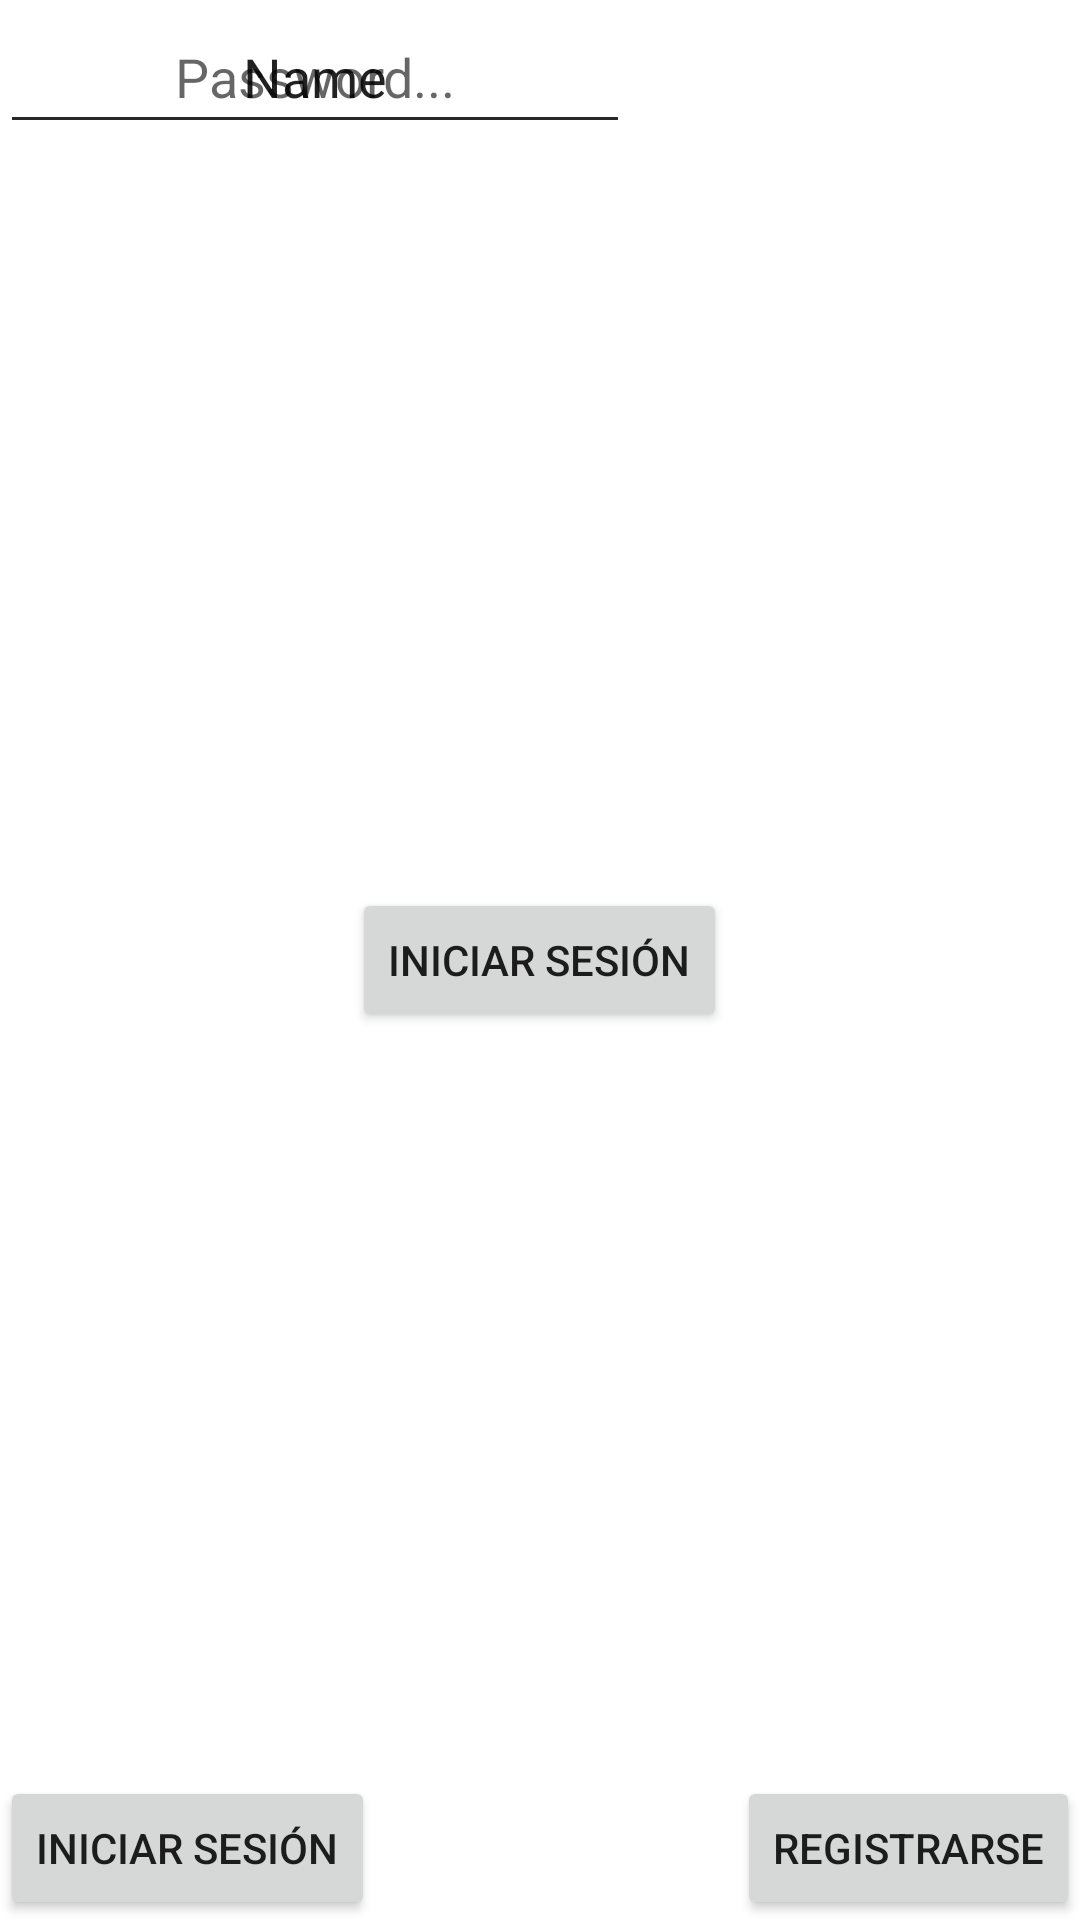

Write the Android layout XML for this screen, with the resource values it uses.
<!-- AndroidManifest.xml: application theme Theme.InventarioSiiel -->
<!-- res/layout/fragment_admin.xml -->
<?xml version="1.0" encoding="utf-8"?>
<FrameLayout xmlns:android="http://schemas.android.com/apk/res/android"
    xmlns:tools="http://schemas.android.com/tools"
    android:layout_width="match_parent"
    android:layout_height="match_parent"
    android:background="@drawable/background"
    tools:context=".view.ui.fragments.AdminFragment">

    <TextView
        android:layout_width="390dp"
        android:layout_height="wrap_content"
        android:layout_margin="@dimen/defaultLayoutMargin"
        android:layout_marginBottom="80pt"
        android:gravity="center"
        android:textColor="@color/primaryTextColor"
        android:textSize="37sp"
        tools:text="Iniciar Sesión" />

    <Button
        android:id="@+id/button3"
        android:layout_width="wrap_content"
        android:layout_height="wrap_content"
        android:layout_gravity="bottom|center_horizontal|left"
        android:text="Iniciar Sesión" />

    <Button
        android:id="@+id/button4"
        android:layout_width="wrap_content"
        android:layout_height="wrap_content"
        android:layout_gravity="bottom|right|center_horizontal"
        android:text="Registrarse" />

    <Button
        android:id="@+id/button5"
        android:layout_width="wrap_content"
        android:layout_height="wrap_content"
        android:layout_gravity="center"
        android:text="Iniciar Sesión" />

    <EditText
        android:id="@+id/editTextTextPersonName"
        android:layout_width="wrap_content"
        android:layout_height="wrap_content"
        android:ems="10"
        android:hint="Nombre Usuario"
        android:inputType="textPersonName"
        android:minHeight="48dp"
        android:text="Name" />

    <EditText
        android:id="@+id/editTextTextPassword"
        android:layout_width="wrap_content"
        android:layout_height="wrap_content"
        android:ems="10"
        android:gravity="center"
        android:hint="Password..."
        android:inputType="textPassword"
        android:minHeight="48dp" />

</FrameLayout>
<!-- resources referenced by this layout -->
<resources>
  <color name="primaryTextColor">#042E5C</color>
  <dimen name="defaultLayoutMargin">5dp</dimen>
  <style name="Theme.InventarioSiiel" parent="Theme.MaterialComponents.DayNight.DarkActionBar">
          
          <item name="colorPrimary">@color/purple_500</item>
          <item name="colorPrimaryVariant">@color/purple_700</item>
          <item name="colorOnPrimary">@color/white</item>
          
          <item name="colorSecondary">@color/teal_200</item>
          <item name="colorSecondaryVariant">@color/teal_700</item>
          <item name="colorOnSecondary">@color/black</item>
          
          <item name="android:statusBarColor" tools:targetApi="l">?attr/colorPrimaryVariant</item>
          
          <item name="editTextStyle">@style/Widget.AppTheme.EditText.heme.EditText</item>
          
          
  
  
      </style>
  <color name="purple_500">#2c74c7</color>
  <color name="purple_700">#283747</color>
  <color name="white">#FFFFFFFF</color>
  <color name="teal_200">#FF03DAC5</color>
  <color name="teal_700">#FF018786</color>
  <color name="black">#FF000000</color>
  <style name="Widget.AppTheme.EditText.heme.EditText" parent="Widget.AppCompat.EditText">
          <item name="android:gravity">center</item>
      </style>
</resources>
